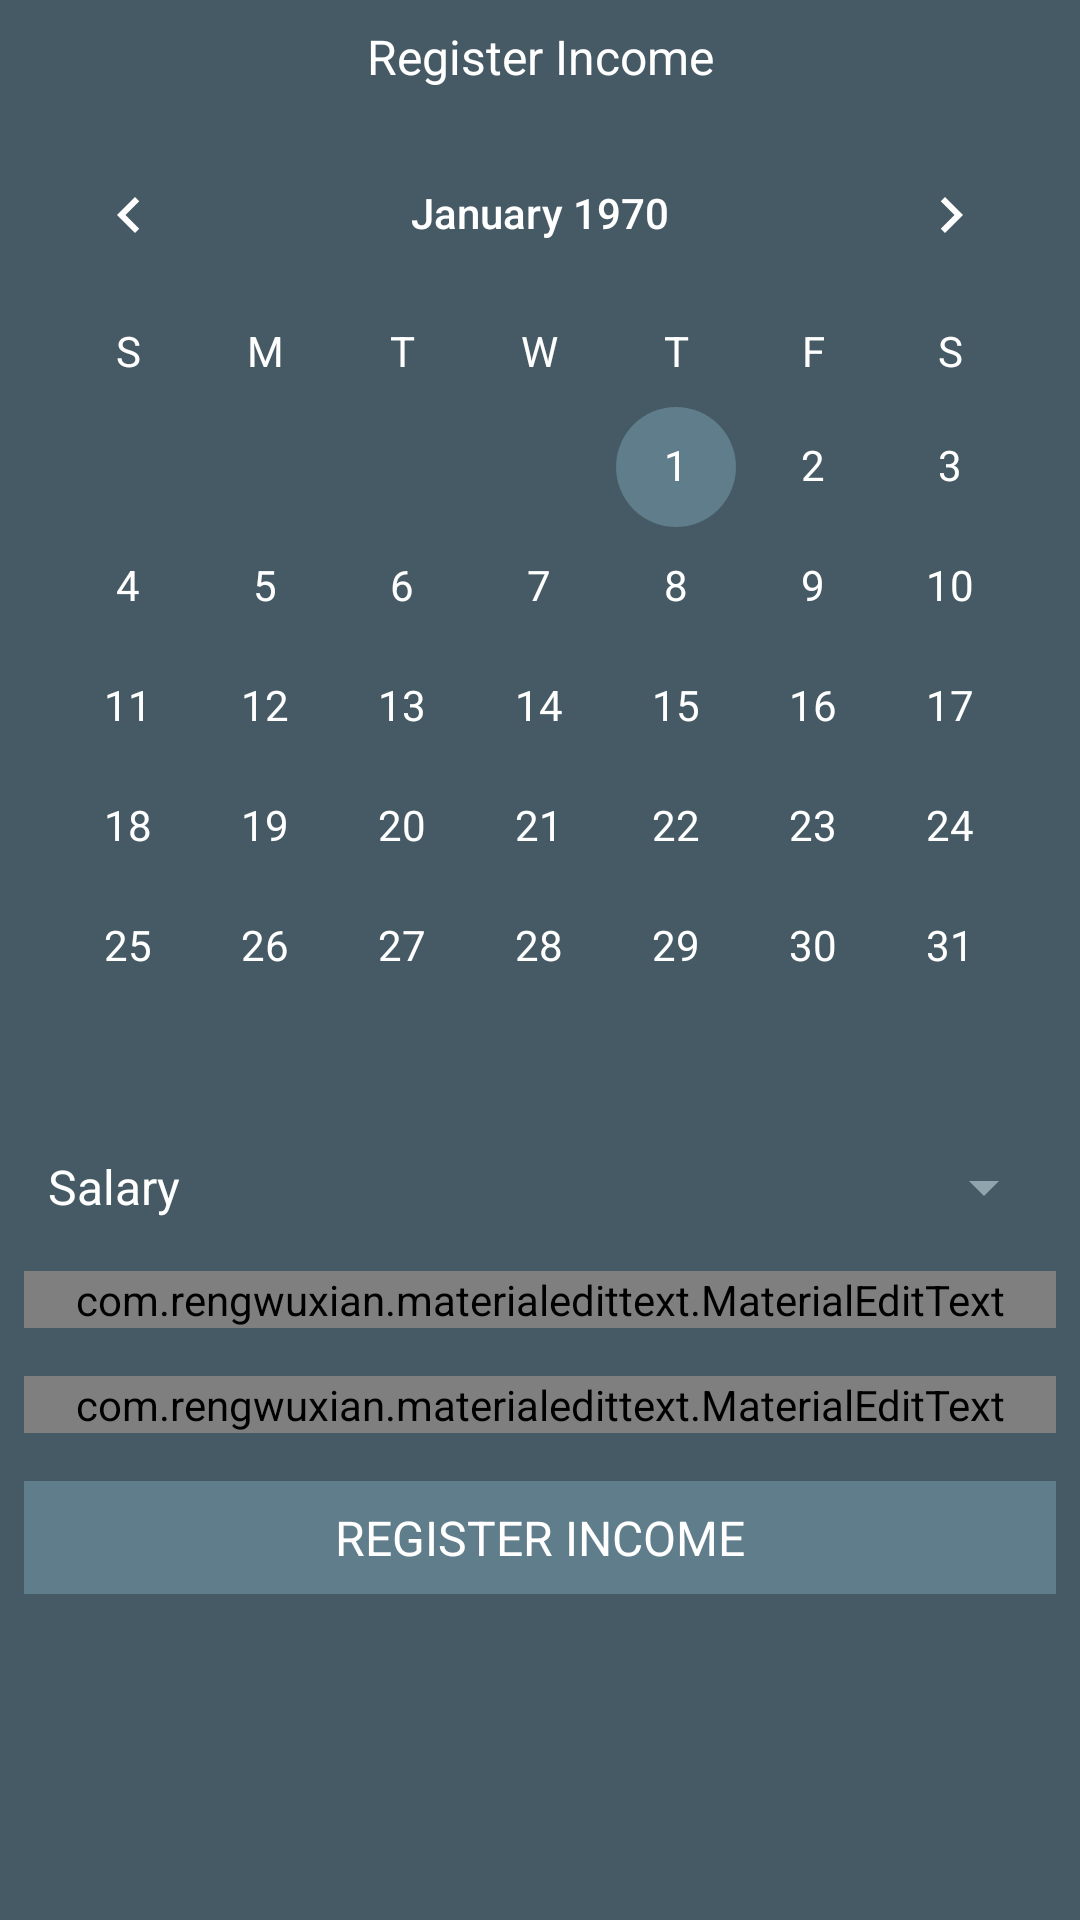

Here is an Android app screen rendered from its layout file. Give the layout XML and the strings, colors and styles it references.
<!-- AndroidManifest.xml: application theme Theme.AppCompat.NoActionBar -->
<!-- res/layout/activity_register_income.xml -->
<?xml version="1.0" encoding="utf-8"?>
<ScrollView
    xmlns:android="http://schemas.android.com/apk/res/android"
    android:layout_width="fill_parent"
    android:layout_height="fill_parent"
    android:fillViewport="true">
    <RelativeLayout xmlns:android="http://schemas.android.com/apk/res/android"
        xmlns:app="http://schemas.android.com/apk/res-auto"
        xmlns:tools="http://schemas.android.com/tools"
        android:background="@color/colorPrimaryDark"
        android:layout_width="match_parent"
        android:layout_height="wrap_content"
        tools:context="se.mah.m11p0121.privateeconomy.RegisterIncomeActivity">

        <TextView
            android:id="@+id/register_income_header"
            android:gravity="center"
            android:layout_margin="8dp"
            android:textSize="16sp"
            android:textColor="@android:color/white"
            android:text="@string/register_income"
            android:layout_width="match_parent"
            android:layout_height="wrap_content" />

        <CalendarView
            android:id="@+id/incomeCalendar"
            android:background="@color/colorPrimary"
            android:backgroundTint="@color/colorPrimaryDark"
            android:theme="@style/CalenderViewCustom"
            android:dateTextAppearance="@style/CalenderViewDateCustomText"
            android:weekDayTextAppearance="@style/CalenderViewWeekCustomText"
            android:layout_below="@id/register_income_header"
            android:layout_width="match_parent"
            android:layout_height="wrap_content" />

        <android.support.v7.widget.AppCompatSpinner
            android:id="@+id/incomeSpinner"
            android:entries="@array/income_array"
            android:backgroundTint="@color/colorPrimaryLight"
            android:layout_margin="8dp"
            android:layout_below="@id/incomeCalendar"
            android:layout_width="match_parent"
            android:layout_height="wrap_content" />

        <com.rengwuxian.materialedittext.MaterialEditText
            android:id="@+id/edtIncomeTitle"
            android:hint="@string/title"
            android:textColorHint="@android:color/white"
            android:textColor="@android:color/white"
            android:textSize="24sp"
            android:layout_margin="8dp"
            android:layout_below="@+id/incomeSpinner"
            android:layout_width="match_parent"
            android:layout_height="wrap_content"
            app:met_baseColor="@android:color/white"
            app:met_floatingLabel="highlight"
            app:met_primaryColor="@android:color/white"
            app:met_singleLineEllipsis="true"
            />

        <com.rengwuxian.materialedittext.MaterialEditText
            android:id="@+id/edtIncomeAmount"
            android:hint="@string/amount"
            android:inputType="number"
            android:textColorHint="@android:color/white"
            android:textColor="@android:color/white"
            android:textSize="24sp"
            android:layout_margin="8dp"
            android:layout_below="@+id/edtIncomeTitle"
            android:layout_width="match_parent"
            android:layout_height="wrap_content"
            app:met_baseColor="@android:color/white"
            app:met_floatingLabel="highlight"
            app:met_primaryColor="@android:color/white"
            app:met_singleLineEllipsis="true"
            />

        <Button
            android:id="@+id/register_income_to_database_btn"
            android:text="@string/register_income"
            android:textColor="@android:color/white"
            android:layout_below="@+id/edtIncomeAmount"
            android:layout_centerInParent="true"
            android:layout_margin="8dp"
            android:padding="8dp"
            android:theme="@style/ButtonStyle"
            android:layout_width="match_parent"
            android:layout_height="wrap_content" />
    </RelativeLayout>


</ScrollView>
<!-- resources referenced by this layout -->
<resources>
  <string-array name="income_array">
          <item>Salary</item>
          <item>Other</item>
      </string-array>
  <color name="colorPrimary">#607D8B</color>
  <color name="colorPrimaryDark">#455A64</color>
  <color name="colorPrimaryLight">#90A4AE</color>
  <string name="amount">Amount</string>
  <string name="register_income">Register Income</string>
  <string name="title">Title</string>
  <style name="ButtonStyle" parent="android:Theme">
          <item name="android:buttonStyle">@style/myButton</item>
      </style>
  <style name="CalenderViewCustom" parent="Theme.AppCompat">
          <item name="colorAccent">@color/colorPrimary</item>
          <item name="colorPrimary">@color/white</item>
      </style>
  <style name="CalenderViewDateCustomText" parent="android:TextAppearance.DeviceDefault.Small">
          <item name="android:textColor">@color/white</item>
          <item name="android:weekNumberColor">@color/colorPrimary</item>
      </style>
  <style name="CalenderViewWeekCustomText" parent="android:TextAppearance.DeviceDefault.Small">
          <item name="android:textColor">@color/white</item>
      </style>
  <style name="myButton">
          <item name="android:gravity">center</item>
          <item name="android:textAllCaps">true</item>
          <item name="android:background">@color/colorPrimary</item>
      </style>
  <color name="white">@android:color/white</color>
</resources>
